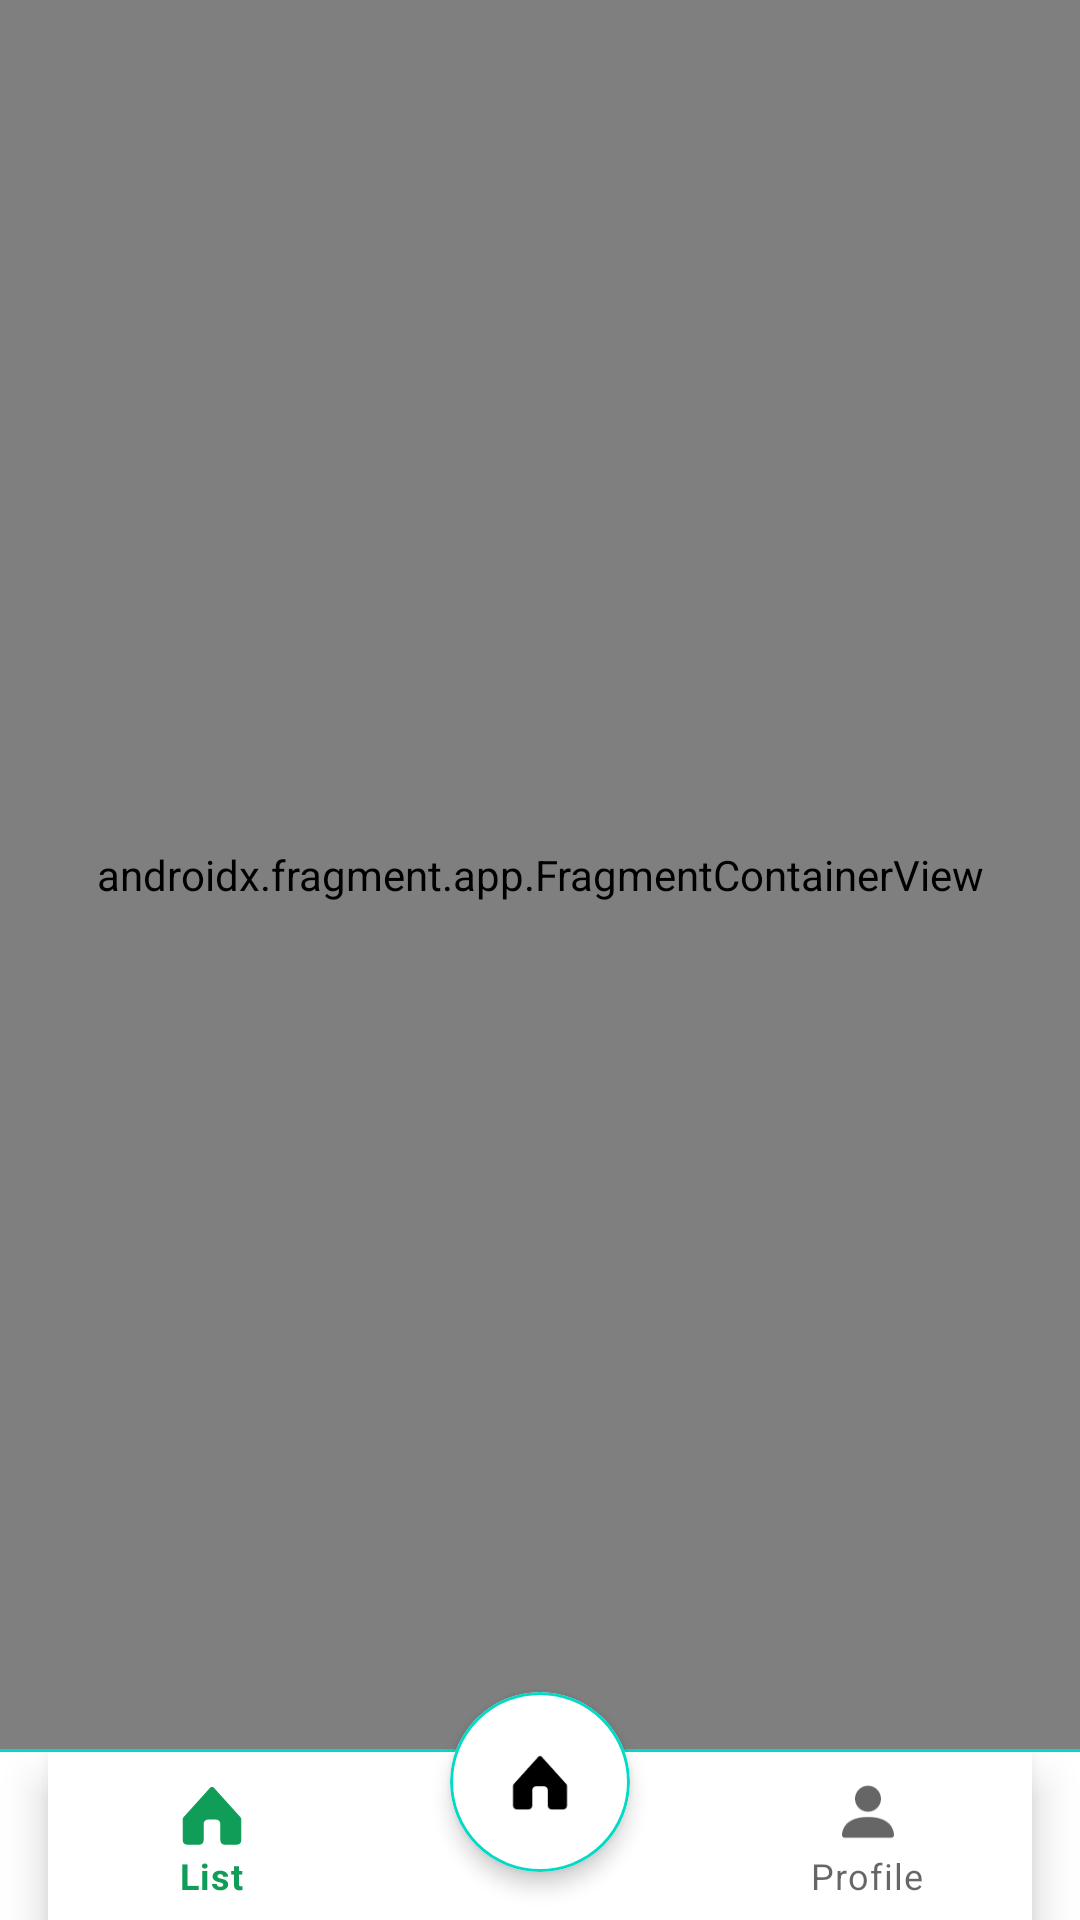

The Android layout XML behind this screen, and the referenced resources:
<!-- AndroidManifest.xml: application theme Theme.RoomExample -->
<!-- res/layout/activity_main.xml -->
<?xml version="1.0" encoding="utf-8"?>
<androidx.constraintlayout.widget.ConstraintLayout xmlns:android="http://schemas.android.com/apk/res/android"
    xmlns:app="http://schemas.android.com/apk/res-auto"
    xmlns:tools="http://schemas.android.com/tools"
    android:layout_width="match_parent"
    android:layout_height="match_parent"
    tools:context=".MainActivity">


    <LinearLayout
        android:layout_width="match_parent"
        android:layout_height="match_parent"
        android:orientation="vertical">

        <androidx.fragment.app.FragmentContainerView
            android:id="@+id/navHostFragment"
            android:name="androidx.navigation.fragment.NavHostFragment"
            android:layout_width="match_parent"
            android:layout_height="0dp"
            android:layout_weight="1"
            app:defaultNavHost="true"
            app:layout_constraintBottom_toTopOf="@id/bottomBar"
            app:layout_constraintEnd_toEndOf="parent"
            app:layout_constraintStart_toStartOf="parent"
            app:layout_constraintTop_toTopOf="parent"
            app:navGraph="@navigation/nav_graph" />

        <View
            android:id="@+id/line"
            android:layout_width="match_parent"
            android:layout_height="1dp"
            android:background="@color/teal_200"
            app:layout_constraintBottom_toBottomOf="@id/bottomBar"
            app:layout_constraintTop_toTopOf="@id/navHostFragment" />

        <androidx.coordinatorlayout.widget.CoordinatorLayout
            android:id="@+id/bottomBar"
            android:layout_width="match_parent"
            android:layout_height="wrap_content"
            app:layout_constraintBottom_toBottomOf="parent"
            app:layout_constraintEnd_toEndOf="parent"
            app:layout_constraintStart_toStartOf="parent">

            <com.google.android.material.bottomappbar.BottomAppBar
                android:layout_width="match_parent"
                android:layout_height="wrap_content">


                <com.google.android.material.bottomnavigation.BottomNavigationView
                    android:id="@+id/bottomNavigation"
                    android:layout_width="match_parent"
                    android:layout_height="wrap_content"
                    android:layout_marginEnd="16dp"
                    android:animateLayoutChanges="false"
                    app:itemIconSize="26dp"
                    app:labelVisibilityMode="labeled"
                    app:menu="@menu/menu" />


            </com.google.android.material.bottomappbar.BottomAppBar>


        </androidx.coordinatorlayout.widget.CoordinatorLayout>


    </LinearLayout>


    <com.google.android.material.card.MaterialCardView
        android:id="@+id/btnMainScreen"
        android:layout_width="60dp"
        android:layout_height="60dp"
        android:layout_marginBottom="16dp"
        app:cardCornerRadius="50dp"
        app:cardElevation="4dp"
        app:layout_constraintBottom_toBottomOf="parent"
        app:layout_constraintEnd_toEndOf="parent"
        app:layout_constraintStart_toStartOf="parent">

        <ImageView
            android:layout_width="match_parent"
            android:layout_height="match_parent"
            android:layout_gravity="center"
            android:background="@drawable/fab_background" />

    </com.google.android.material.card.MaterialCardView>


</androidx.constraintlayout.widget.ConstraintLayout>
<!-- resources referenced by this layout -->
<resources>
  <color name="teal_200">#FF03DAC5</color>
  <!-- drawable fab_background (drawable) -->
  <?xml version="1.0" encoding="utf-8"?>
  <layer-list xmlns:android="http://schemas.android.com/apk/res/android">
  
      <item android:drawable="@drawable/oval"/>
      <item
          android:drawable="@drawable/ic_home"
          android:gravity="center" />
  
  
  
  </layer-list>
  <style name="Theme.RoomExample" parent="Theme.MaterialComponents.DayNight.NoActionBar">
          
          <item name="colorPrimary">#0F9D58</item>
          <item name="colorPrimaryVariant">#0F9D58</item>
          <item name="colorOnPrimary">#000</item>
          
          <item name="colorSecondary">@color/teal_200</item>
          <item name="colorSecondaryVariant">@color/teal_700</item>
          <item name="colorOnSecondary">@color/black</item>
          
          <item name="android:statusBarColor" tools:targetApi="l">?attr/colorPrimaryVariant</item>
          
      </style>
  <!-- drawable oval (drawable) -->
  <?xml version="1.0" encoding="utf-8"?>
  <shape android:shape="rectangle" xmlns:android="http://schemas.android.com/apk/res/android">
  
      <solid android:color="@color/white"/>
      <corners android:radius="1100000dp"/>
      <stroke android:color="@color/teal_200"
          android:width="1dp"/>
      <size android:width="50dp"
          android:height="50dp"/>
  
  </shape>
  <!-- drawable ic_home (drawable) -->
  <vector xmlns:android="http://schemas.android.com/apk/res/android"
      android:width="24dp"
      android:height="24dp"
      android:viewportWidth="24"
      android:viewportHeight="24">
      <path
          android:pathData="M12.5889,3.6204C12.2687,3.2831 11.7313,3.2831 11.4111,3.6204L3.2576,12.6551C3.0918,12.8388 3,13.0775 3,13.325V19.8474C3,20.5571 3.576,21.1331 4.2857,21.1331H8.1429C8.8526,21.1331 9.4286,20.5571 9.4286,19.8474V14.7045C9.4286,13.9948 10.0046,13.4188 10.7143,13.4188H13.2857C13.9954,13.4188 14.5714,13.9948 14.5714,14.7045V19.8474C14.5714,20.5571 15.1474,21.1331 15.8571,21.1331H19.7143C20.424,21.1331 21,20.5571 21,19.8474V13.325C21,13.0775 20.9082,12.8388 20.7424,12.6551L12.5889,3.6204Z"
          android:fillColor="@color/black"
          android:fillType="evenOdd"/>
  </vector>
  <color name="teal_700">#FF018786</color>
  <color name="black">#FF000000</color>
  <color name="white">#FFFFFFFF</color>
</resources>
